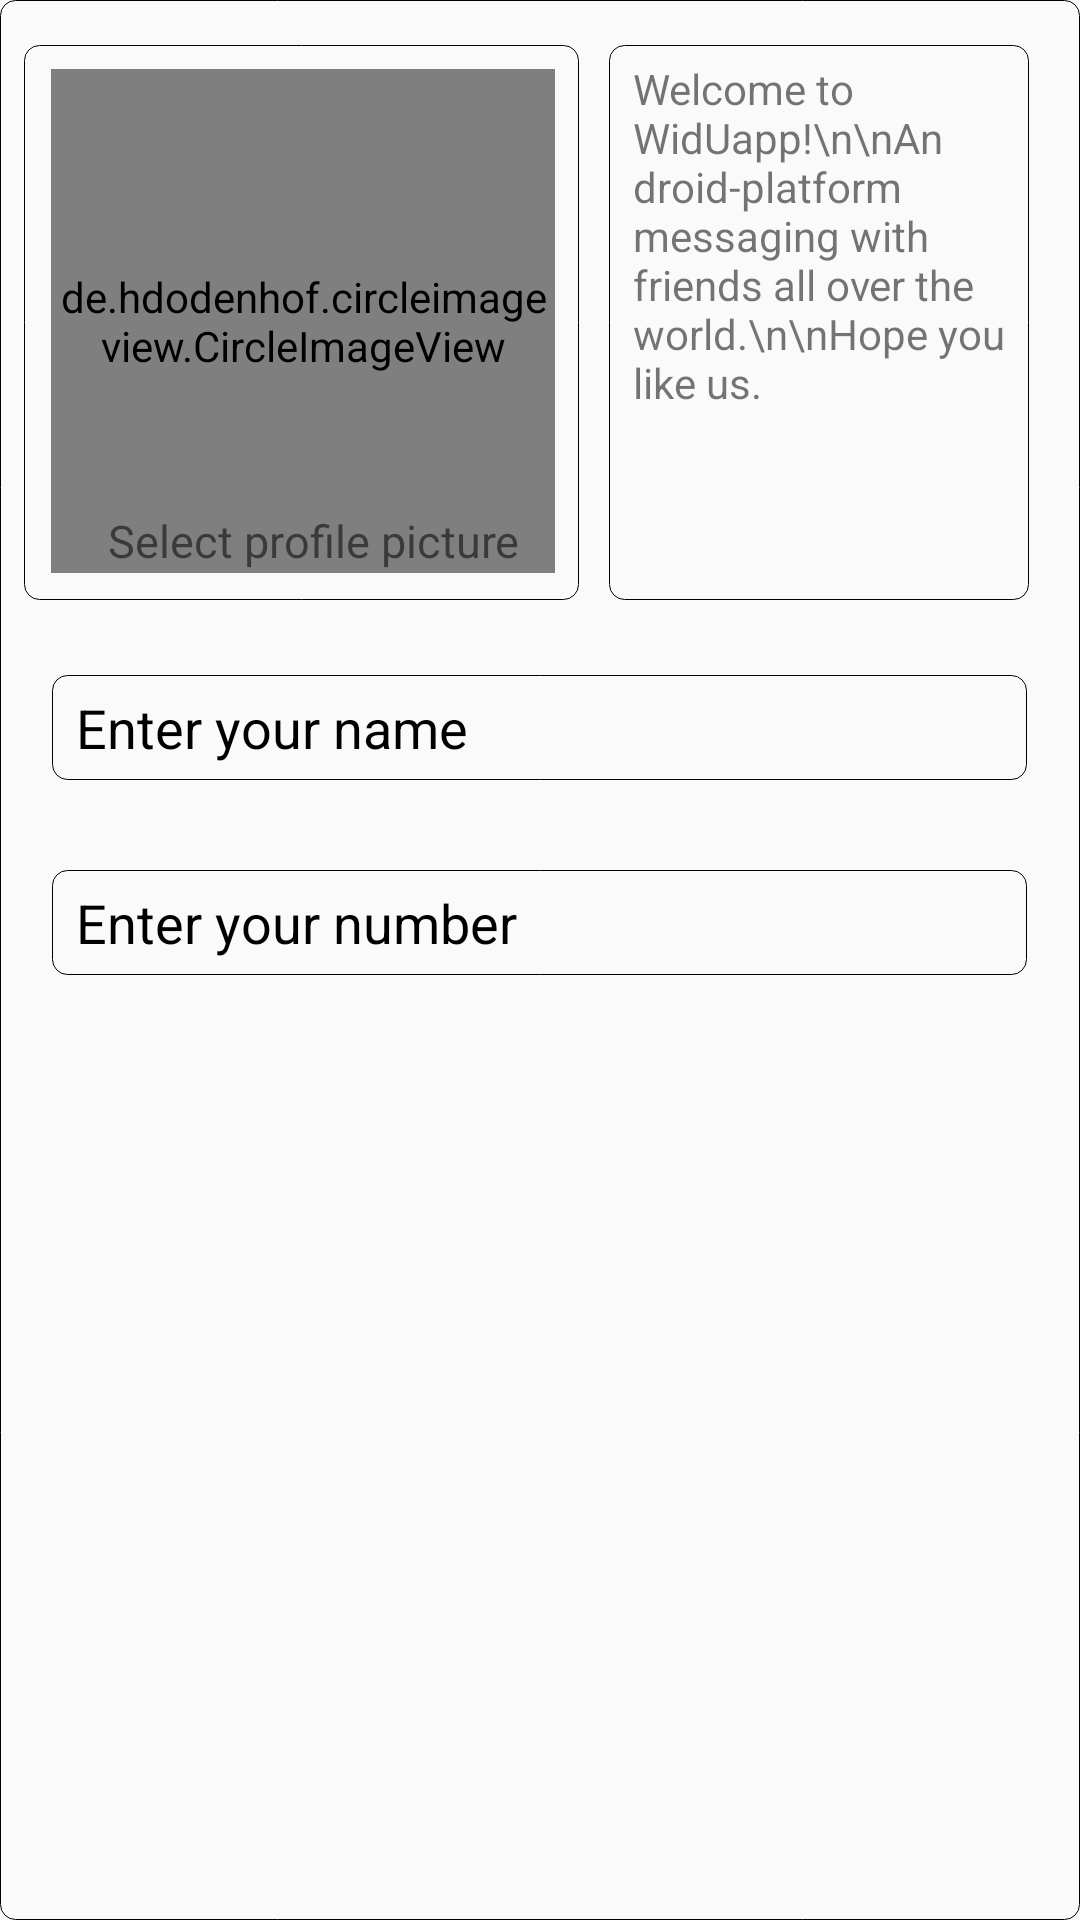

Produce the Android XML layout that renders to this screen, including the resource entries it uses.
<!-- AndroidManifest.xml: application theme AppTheme -->
<!-- res/layout/registration_main_fragment_circular_image.xml -->
<?xml version="1.0" encoding="utf-8"?>
<RelativeLayout xmlns:android="http://schemas.android.com/apk/res/android"
    android:layout_width="match_parent"
    android:layout_height="match_parent"
    android:background="@drawable/layout_background_transparent">

<FrameLayout
    android:layout_width="185dp"
    android:layout_height="185dp"
    android:layout_marginTop="10dp"
    android:background="@drawable/layout_background_transparent">

    <de.hdodenhof.circleimageview.CircleImageView
        android:id="@+id/userImageView"
        android:layout_width="168dp"
        android:layout_height="168dp"
        android:layout_marginTop="3dp"
        android:layout_marginLeft="1dp"
        android:src="@drawable/user_imageview_thumbnail"/>

    <TextView
        android:id="@+id/userImageTextView"
        android:layout_width="wrap_content"
        android:layout_height="wrap_content"
        android:textSize="15sp"
        android:text="Select profile picture"
        android:layout_marginTop="150dp"
        android:layout_marginLeft="20dp"/>



</FrameLayout>


    <TextView
        android:layout_width="140dp"
        android:layout_height="185dp"
        android:layout_marginLeft="195dp"
        android:layout_marginTop="10dp"
        android:background="@drawable/layout_background_transparent"
        android:text="Welcome to WidUapp!\n\nAndroid-platform messaging with friends all over the world.\n\nHope you like us."/>

    <EditText
        android:id="@+id/nameET"
        android:layout_width="325dp"
        android:layout_height="35dp"
        android:layout_centerHorizontal="true"
        android:layout_marginTop="220dp"
        android:background="@drawable/layout_background_transparent"
        android:ems="10"
        android:focusable="true"
        android:hint="@string/user_name_hint"
        android:inputType="textCapSentences"
        android:textColorHint="#000"
        android:textSize="18sp" />

    <EditText
        android:id="@+id/phoneET"
        android:layout_width="325dp"
        android:layout_height="35dp"
        android:layout_centerHorizontal="true"
        android:layout_marginBottom="5dp"
        android:layout_marginTop="285dp"
        android:background="@drawable/layout_background_transparent"
        android:ems="10"
        android:hint="@string/user_Phone_hint"
        android:inputType="phone"
        android:textColorHint="#000"
        android:textSize="18sp" />


</RelativeLayout>
<!-- resources referenced by this layout -->
<resources>
  <!-- drawable layout_background_transparent (drawable) -->
  <?xml version="1.0" encoding="UTF-8"?>
  <shape
      xmlns:android="http://schemas.android.com/apk/res/android">
      <solid android:color="@color/transparent"/>
  
      <stroke
          android:width="0.1dip"
          android:color="@color/black" />
  
      <corners android:radius="5dip" />
  
      <padding
          android:bottom="5dip"
          android:left="8dip"
          android:right="8dip"
          android:top="5dip" />
  </shape>
  <string name="user_Phone_hint">Enter your number</string>
  <string name="user_name_hint">Enter your name</string>
  <style name="AppTheme" parent="AppTheme.Base">
          
      </style>
  <color name="transparent">@android:color/transparent</color>
  <color name="black">@android:color/black</color>
  <style name="AppTheme.Base" parent="Theme.AppCompat.Light.NoActionBar">
          <item name="colorPrimary">@color/primary</item>
          <item name="colorPrimaryDark">@color/primary_dark</item>
          <item name="colorAccent">@color/accent</item>
          <item name="android:windowDisablePreview">true</item>
      </style>
  <color name="primary">#EAB126</color>
  <color name="primary_dark">#1fb58f</color>
  <color name="accent">#FEA680</color>
</resources>
